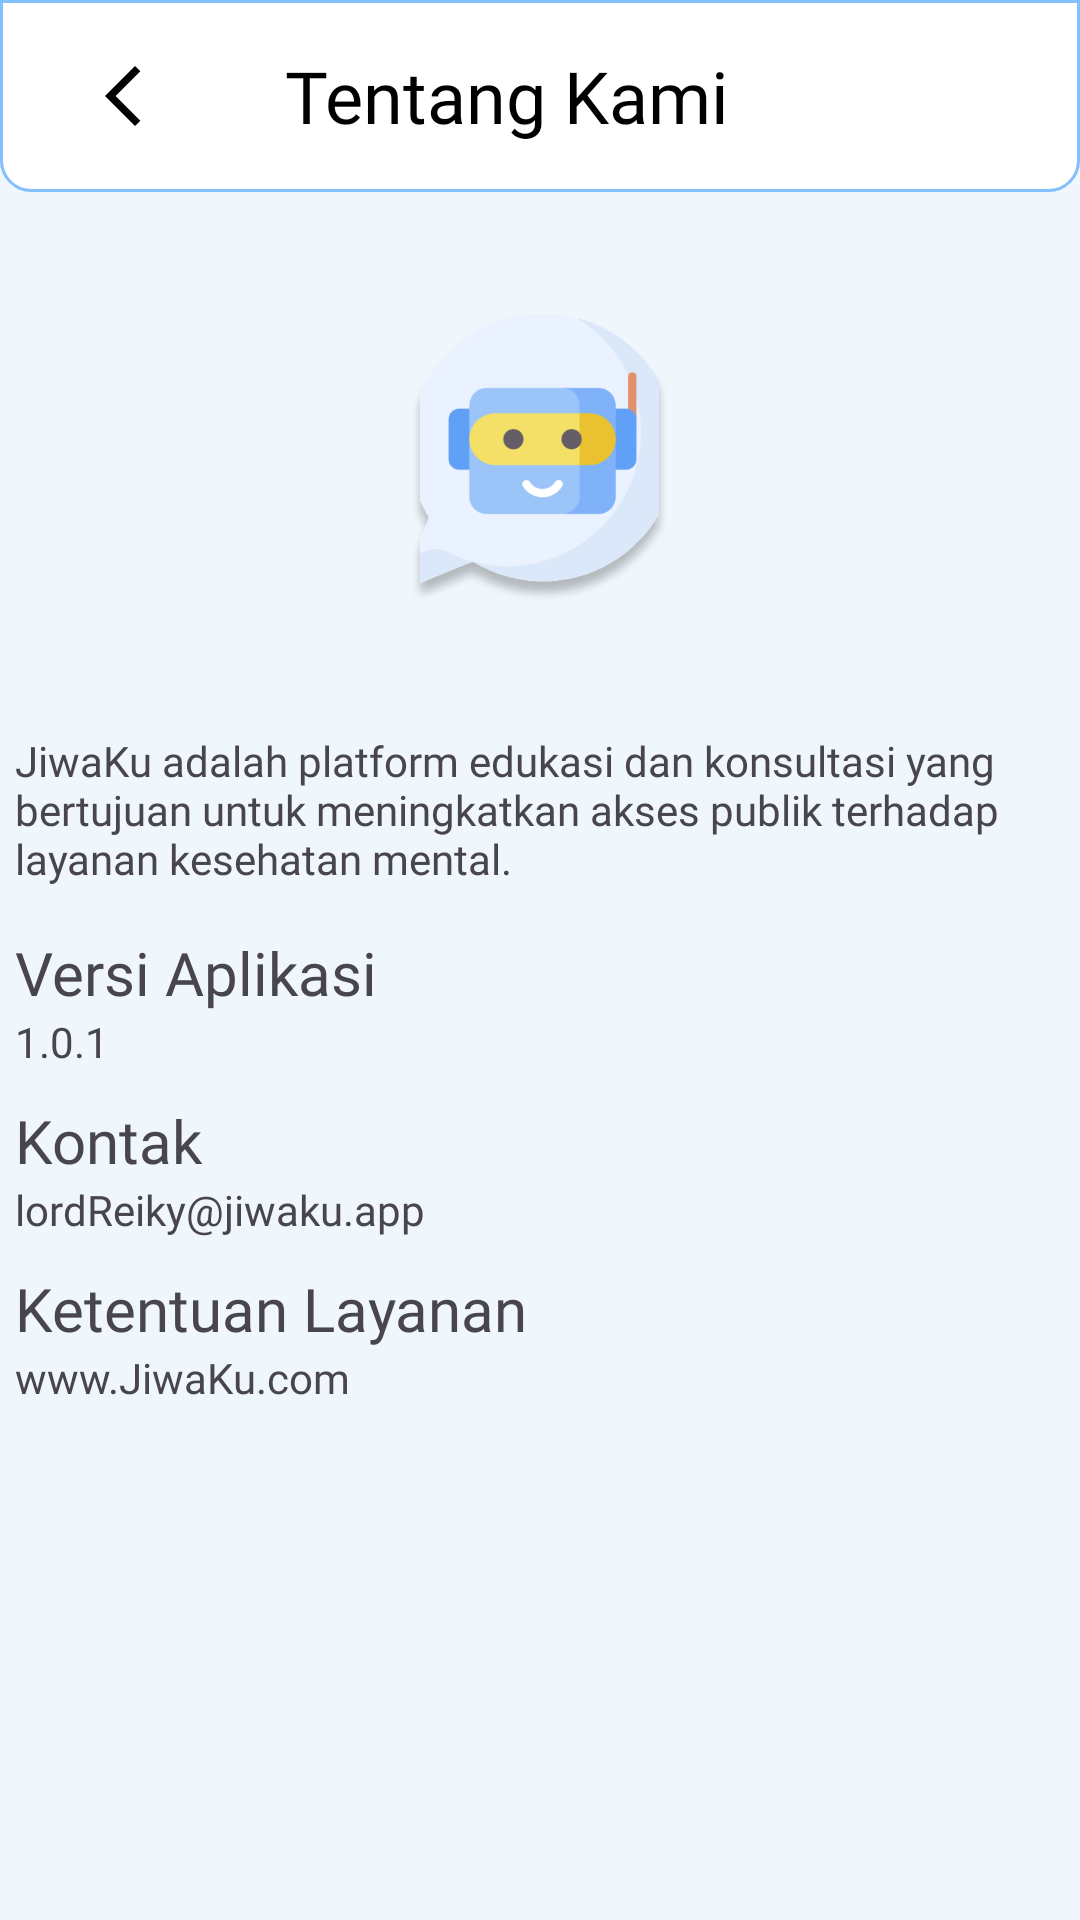

Produce the Android XML layout that renders to this screen, including the resource entries it uses.
<!-- AndroidManifest.xml: application theme Theme.Jiwaku -->
<!-- res/layout/activity_tentang_kami.xml -->
<?xml version="1.0" encoding="utf-8"?>
<LinearLayout
    xmlns:android="http://schemas.android.com/apk/res/android"
    xmlns:app="http://schemas.android.com/apk/res-auto"
    xmlns:tools="http://schemas.android.com/tools"
    android:layout_width="match_parent"
    android:layout_height="match_parent"
    android:background="@color/youngBlue"
    android:orientation="vertical"
    tools:context=".Setting.TentangKami">

    
    <androidx.appcompat.widget.Toolbar
        android:id="@+id/toolbar"
        android:layout_width="match_parent"
        android:layout_height="wrap_content"
        android:background="@drawable/border_radius_half"
        android:title="Meditasi">

        <ImageButton
            android:id="@+id/kembali"
            android:layout_width="50dp"
            android:layout_height="50dp"
            android:layout_weight="1"
            android:background="@android:color/transparent"
            android:src="@drawable/arrow_black" />

        <TextView
            android:id="@+id/textView4"
            android:layout_width="200dp"
            android:layout_height="wrap_content"
            android:layout_gravity="center"
            android:layout_marginStart="45dp"
            android:layout_weight="1"
            android:fontFamily="@font/poppins_semibold"
            android:text="Tentang Kami"
            android:textColor="@color/black"
            android:textSize="24sp" />

    </androidx.appcompat.widget.Toolbar>

    <LinearLayout
        android:layout_width="350dp"
        android:layout_height="wrap_content"
        android:layout_gravity="center_horizontal"
        android:layout_weight="1"
        android:orientation="vertical">

        <ImageView
            android:id="@+id/imageView"
            android:layout_width="87dp"
            android:layout_height="180dp"
            android:layout_gravity="center"
            android:src="@drawable/ttgkmi" />

        <TextView
            android:id="@+id/textView5"
            android:layout_width="match_parent"
            android:layout_height="wrap_content"
            android:fontFamily="@font/poppins"
            android:text="JiwaKu adalah platform edukasi dan konsultasi yang bertujuan untuk meningkatkan akses publik terhadap layanan kesehatan mental." />

        <TextView
            android:id="@+id/textView6"
            android:layout_width="match_parent"
            android:layout_height="wrap_content"
            android:layout_marginTop="15dp"
            android:fontFamily="@font/poppins_semibold"
            android:text="Versi Aplikasi"
            android:textSize="20sp" />

        <TextView
            android:id="@+id/textView7"
            android:layout_width="match_parent"
            android:layout_height="wrap_content"
            android:fontFamily="@font/poppins"
            android:text="1.0.1" />

        <TextView
            android:id="@+id/textView8"
            android:layout_marginTop="10dp"
            android:layout_width="match_parent"
            android:layout_height="wrap_content"
            android:fontFamily="@font/poppins_semibold"
            android:text="Kontak"
            android:textSize="20sp" />

        <TextView
            android:id="@+id/textView9"
            android:layout_width="match_parent"
            android:layout_height="wrap_content"
            android:fontFamily="@font/poppins"
            android:text="lordReiky@jiwaku.app" />

        <TextView
            android:id="@+id/textView10"
            android:layout_width="match_parent"
            android:layout_marginTop="10dp"
            android:layout_height="wrap_content"
            android:fontFamily="@font/poppins_semibold"
            android:text="Ketentuan Layanan"
            android:textSize="20sp" />

        <TextView
            android:id="@+id/textView11"
            android:layout_width="match_parent"
            android:layout_height="wrap_content"
            android:fontFamily="@font/poppins"
            android:text="www.JiwaKu.com" />


    </LinearLayout>


</LinearLayout>
<!-- resources referenced by this layout -->
<resources>
  <color name="black">#FF000000</color>
  <color name="youngBlue">#EFF6FC</color>
  <!-- drawable arrow_black (drawable) -->
  <vector android:height="24dp" android:tint="@color/black"
      android:viewportHeight="24" android:viewportWidth="24"
      android:width="24dp" xmlns:android="http://schemas.android.com/apk/res/android">
      <path android:fillColor="@android:color/white" android:pathData="M17.77,3.77l-1.77,-1.77l-10,10l10,10l1.77,-1.77l-8.23,-8.23z"/>
  </vector>
  <!-- drawable border_radius_half (drawable) -->
  <?xml version="1.0" encoding="utf-8"?>
  <shape xmlns:android="http://schemas.android.com/apk/res/android"
  android:shape="rectangle">
  
  <corners
      android:bottomRightRadius="10dp"
      android:bottomLeftRadius="10dp"/>
  
  <stroke
      android:color="@color/primary"
      android:width="1dp" />
  <solid
      android:color="@color/white"/>
  
  </shape>
  <!-- drawable ttgkmi: png bitmap (drawable, 36326 bytes) -->
  <style name="Theme.Jiwaku" parent="Base.Theme.Jiwaku" />
  <color name="primary">#84BFFF</color>
  <color name="white">#FFFFFFFF</color>
  <style name="Base.Theme.Jiwaku" parent="Theme.Material3.DayNight.NoActionBar">
          
          
          <item name="android:statusBarColor" tools:targetApi="l">@color/primary</item>
      </style>
</resources>
